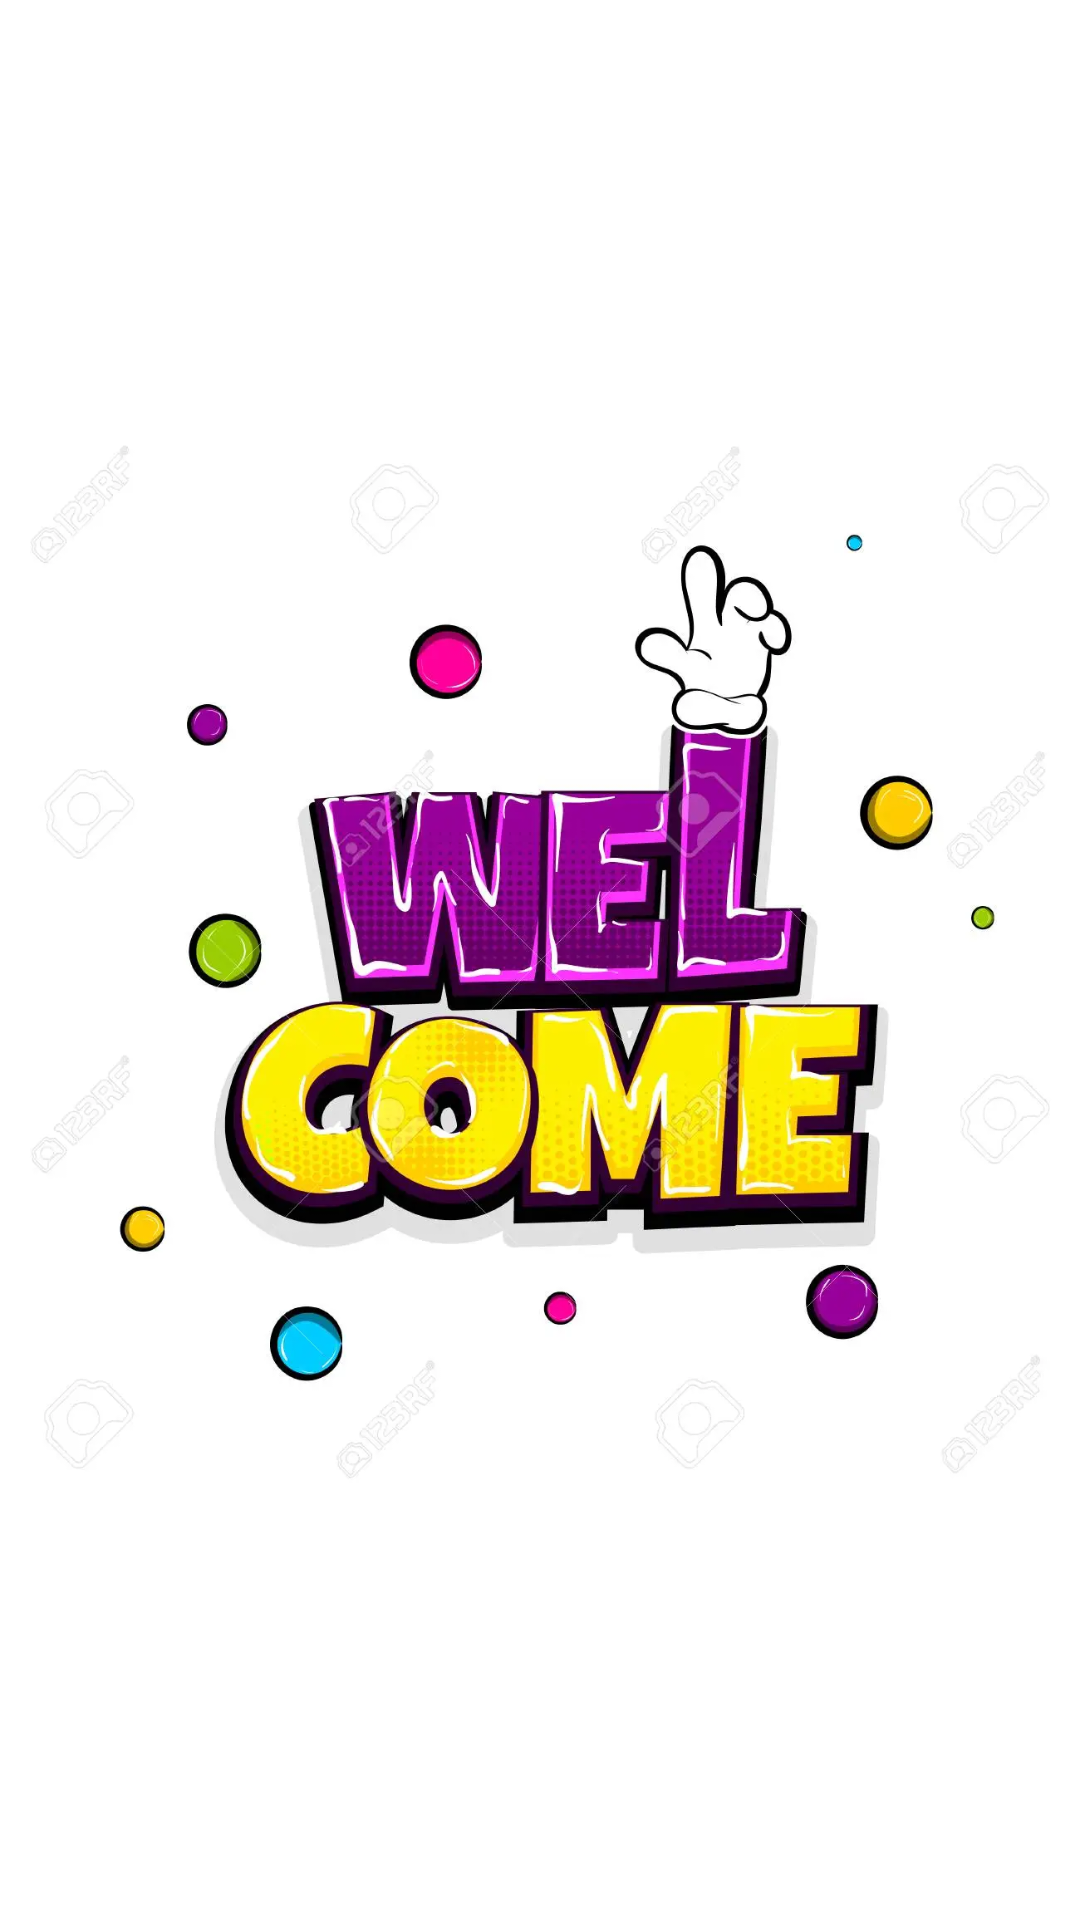

Write the Android layout XML for this screen, with the resource values it uses.
<!-- AndroidManifest.xml: application theme Theme.PetShopDemo1 -->
<!-- res/layout/activity_flash.xml -->
<?xml version="1.0" encoding="utf-8"?>
<LinearLayout android:layout_width="match_parent"
    android:layout_height="match_parent"
    xmlns:android="http://schemas.android.com/apk/res/android">
    <ImageView
        android:layout_width="match_parent"
        android:layout_height="match_parent"
        android:src="@drawable/wellcome"/>
</LinearLayout>
<!-- resources referenced by this layout -->
<resources>
  <!-- drawable wellcome: jpg bitmap (drawable, 59316 bytes) -->
  <style name="Theme.PetShopDemo1" parent="Theme.MaterialComponents.DayNight.NoActionBar">
          
          <item name="colorPrimary">@color/purple_500</item>
          <item name="colorPrimaryVariant">@color/purple_700</item>
          <item name="colorOnPrimary">@color/white</item>
          
          <item name="colorSecondary">@color/teal_200</item>
          <item name="colorSecondaryVariant">@color/teal_700</item>
          <item name="colorOnSecondary">@color/black</item>
          
          <item name="android:statusBarColor" tools:targetApi="l">?attr/colorPrimaryVariant</item>
          
      </style>
  <color name="purple_500">#FF6200EE</color>
  <color name="purple_700">#FF3700B3</color>
  <color name="white">#FFFFFFFF</color>
  <color name="teal_200">#FF03DAC5</color>
  <color name="teal_700">#FF018786</color>
  <color name="black">#FF000000</color>
</resources>
